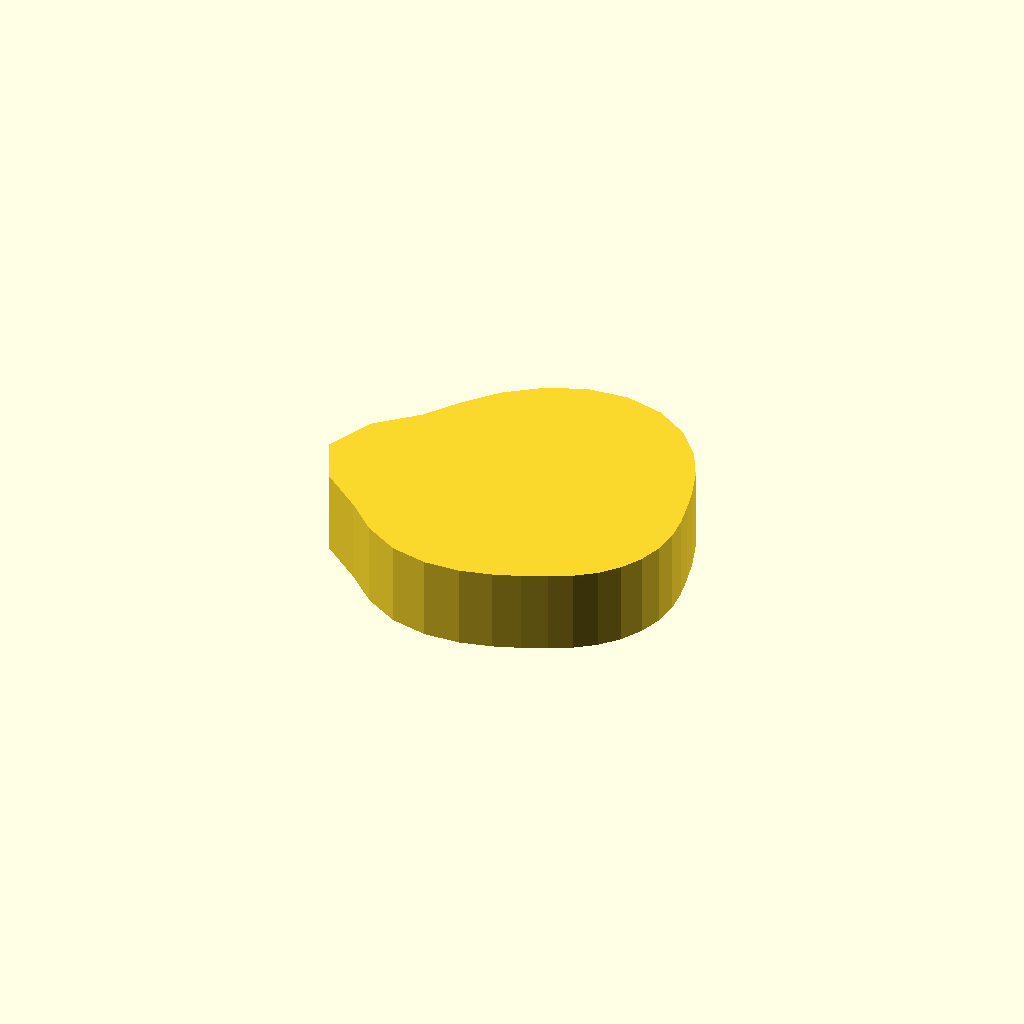
Cell 1: the model at its default parameters.
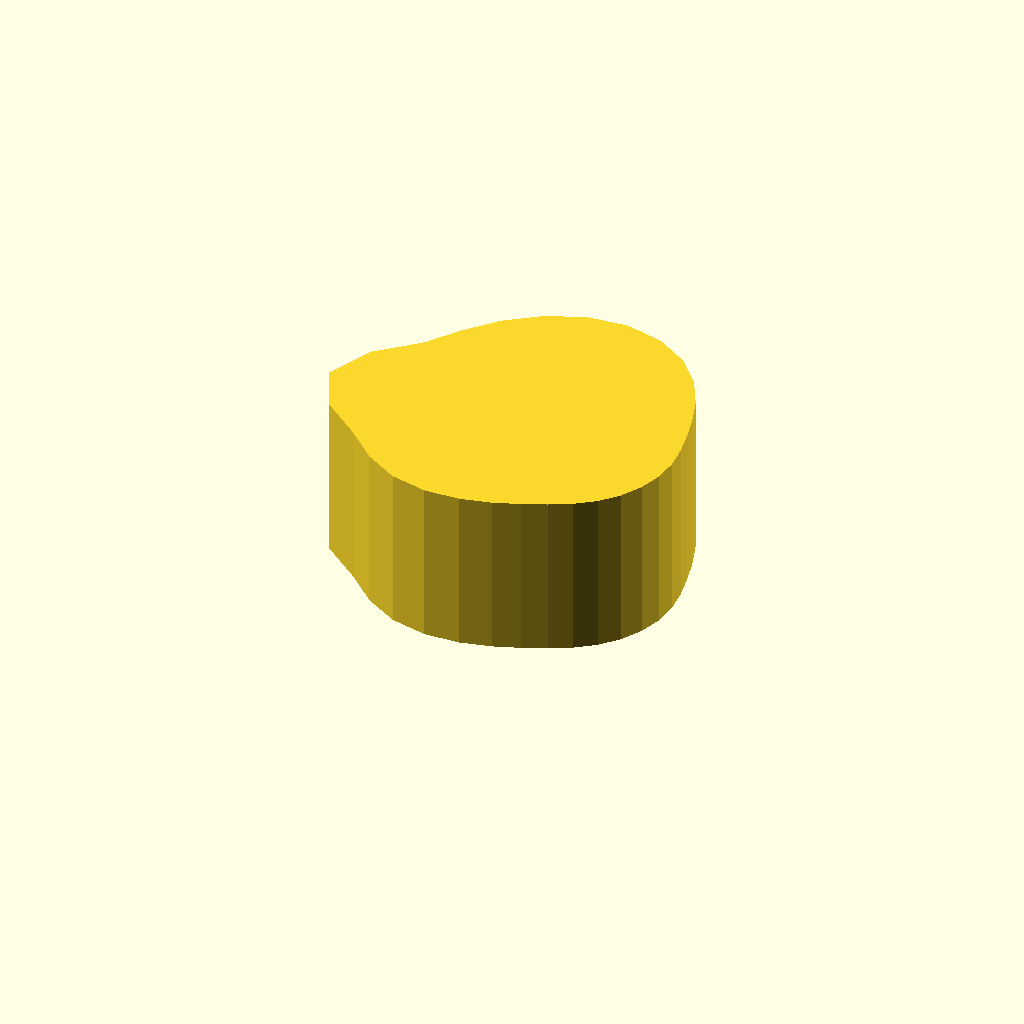
Cell 2: the same model with profile_height = 16.
All cells are drawn from one camera (rotation 55°, 0°, 25°, orthographic, colour scheme Cornfield), so only the parameter changes between them.
The OpenSCAD source (optional_data/data/sketch1/camdiscs/part_0021.scad):
$fn = 32;

// ----------------------------------------------------------------------
// Cam disc: base radius 11.0 mm, lift 8.0 mm, 30 profile points
// ----------------------------------------------------------------------

// --- parameters (mm) ---
profile_height = 8;       // extrusion height
profile_points = 30;      // points of the closed outline

profile = [[34.5, 13.32], [34.303, 15.616], [33.858, 17.931], [33.244, 20.399], [32.32, 23.116], [30.81, 25.981], [28.483, 28.654], [25.323, 30.66], [21.58, 31.584], [17.674, 31.25], [14.003, 29.769], [10.787, 27.439], [8.129, 24.488], [5.75, 21.222], [2.034, 17.882], [0, 13.32], [2.078, 8.766], [6.059, 5.555], [8.974, 2.766], [12.246, 0.821], [15.81, 0], [19.212, 0.123], [22.187, 0.824], [24.716, 1.748], [26.945, 2.718], [29.003, 3.789], [30.86, 5.145], [32.399, 6.854], [33.549, 8.846], [34.26, 11.033]];  // single closed polygon, 30 points, counter clockwise

// --- the one profile operation ---
linear_extrude(height = profile_height) polygon(points = profile);
Customizer parameters (derived from the source; name, type, default, range or options):
profile_height: number, default 8
profile_points: number, default 30
